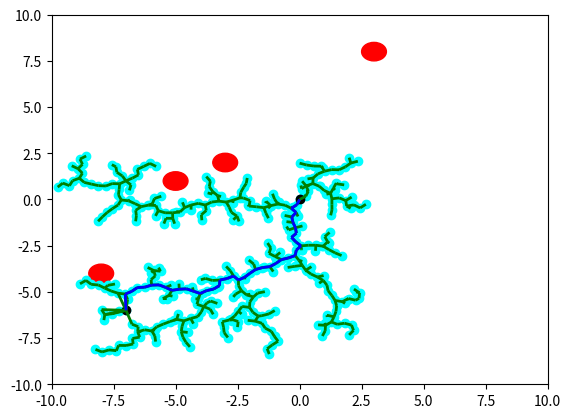

The matplotlib source for this figure:
import numpy as np
import random
import matplotlib.pyplot as plt
from matplotlib import collections  as mc
from collections import deque

####################################################################################################

# [redacted]

# line class for RRT algorithm
class Line():
    
    def __init__(self, p0, p1):
        self.p = np.array(p0)
        self.dirn = np.array(p1) - np.array(p0)
        self.dist = np.linalg.norm(self.dirn)
        self.dirn /= self.dist # normalize

    def path(self, t):
        return self.p + t * self.dirn
    
def Intersection(line, center, radius):
    ''' Check line-sphere (circle) intersection '''
    a = np.dot(line.dirn, line.dirn)
    b = 2 * np.dot(line.dirn, line.p - center)
    c = np.dot(line.p - center, line.p - center) - radius * radius

    discriminant = b * b - 4 * a * c
    if discriminant < 0:
        return False

    t1 = (-b + np.sqrt(discriminant)) / (2 * a);
    t2 = (-b - np.sqrt(discriminant)) / (2 * a);

    if (t1 < 0 and t2 < 0) or (t1 > line.dist and t2 > line.dist):
        return False

    return True

def distance(x, y):
    return np.linalg.norm(np.array(x) - np.array(y))

# Function definitions for RRT algorithm

def isInObstacle(vex, obstacles, radius):
    for obs in obstacles:
        if distance(obs, vex) < radius:
            return True
    return False

def isThruObstacle(line, obstacles, radius):
    for obs in obstacles:
        if Intersection(line, obs, radius):
            return True
    return False

def nearest(G, vex, obstacles, radius):
    Nvex = None
    Nidx = None
    minDist = float("inf")

    for idx, v in enumerate(G.vertices):
        line = Line(v, vex)
        if isThruObstacle(line, obstacles, radius):
            continue

        dist = distance(v, vex)
        if dist < minDist:
            minDist = dist
            Nidx = idx
            Nvex = v

    return Nvex, Nidx


def newVertex(randvex, nearvex, stepSize):
    dirn = np.array(randvex) - np.array(nearvex)
    length = np.linalg.norm(dirn)
    dirn = (dirn / length) * min (stepSize, length)

    newvex = (nearvex[0]+dirn[0], nearvex[1]+dirn[1])
    return newvex

def window(startpos, endpos):
    ''' Define seach window - 2 times of start to end rectangle'''
    width = endpos[0] - startpos[0]
    height = endpos[1] - startpos[1]
    winx = startpos[0] - (width / 2.)
    winy = startpos[1] - (height / 2.)
    return winx, winy, width, height


def isInWindow(pos, winx, winy, width, height):
    ''' Restrict new vertex insides search window'''
    if winx < pos[0] < winx+width and \
        winy < pos[1] < winy+height:
        return True
    else:
        return False



# Graph class for RRT algorithm
class Graph:
    
    def __init__(self, startpos, endpos):
        self.startpos = startpos
        self.endpos = endpos

        self.vertices = [startpos]
        self.edges = []
        self.success = False

        self.vex2idx = {startpos:0}
        self.neighbors = {0:[]}
        self.distances = {0:0.}

        self.sx = endpos[0] - startpos[0]
        self.sy = endpos[1] - startpos[1]

    def add_vex(self, pos):
        try:
            idx = self.vex2idx[pos]
        except:
            idx = len(self.vertices)
            self.vertices.append(pos)
            self.vex2idx[pos] = idx
            self.neighbors[idx] = []
        return idx

    def add_edge(self, idx1, idx2, cost):
        self.edges.append((idx1, idx2))
        self.neighbors[idx1].append((idx2, cost))
        self.neighbors[idx2].append((idx1, cost))


    def randomPosition(self):
        rx = random.random()
        ry = random.random()

        posx = self.startpos[0] - (self.sx / 2.) + rx * self.sx * 2
        posy = self.startpos[1] - (self.sy / 2.) + ry * self.sy * 2
        return posx, posy

# RRT algorithm for finding path to goal
def RRT(startpos, endpos, obstacles, n_iter, radius, stepSize):

    G = Graph(startpos, endpos)

    for _ in range(n_iter):
        randvex = G.randomPosition()
        if isInObstacle(randvex, obstacles, radius):
            continue

        nearvex, nearidx = nearest(G, randvex, obstacles, radius)
        if nearvex is None:
            continue

        newvex = newVertex(randvex, nearvex, stepSize)

        newidx = G.add_vex(newvex)
        dist = distance(newvex, nearvex)
        G.add_edge(newidx, nearidx, dist)

        dist = distance(newvex, G.endpos)
        if dist < 2 * radius:
            endidx = G.add_vex(G.endpos)
            G.add_edge(newidx, endidx, dist)
            G.success = True
            #print('success')
            # break
    return G

# once graph G is constructed with RRT, find shortest path with Dijkstra
def dijkstra(G):

    srcIdx = G.vex2idx[G.startpos]
    dstIdx = G.vex2idx[G.endpos]

    # build dijkstra
    nodes = list(G.neighbors.keys())
    dist = {node: float('inf') for node in nodes}
    prev = {node: None for node in nodes}
    dist[srcIdx] = 0

    while nodes:
        curNode = min(nodes, key=lambda node: dist[node])
        nodes.remove(curNode)
        if dist[curNode] == float('inf'):
            break

        for neighbor, cost in G.neighbors[curNode]:
            newCost = dist[curNode] + cost
            if newCost < dist[neighbor]:
                dist[neighbor] = newCost
                prev[neighbor] = curNode

    # retrieve path
    path = deque()
    curNode = dstIdx
    while prev[curNode] is not None:
        path.appendleft(G.vertices[curNode])
        curNode = prev[curNode]
    path.appendleft(G.vertices[curNode])
    return list(path)
def plot(G, obstacles, radius, path=None):
    '''
    Plot RRT, obstacles and shortest path
    '''
    px = [x for x, y in G.vertices]
    py = [y for x, y in G.vertices]
    fig, ax = plt.subplots()

    for obs in obstacles:
        circle = plt.Circle(obs, radius, color='red')
        ax.add_artist(circle)

    ax.scatter(px, py, c='cyan')
    ax.scatter(G.startpos[0], G.startpos[1], c='black')
    ax.scatter(G.endpos[0], G.endpos[1], c='black')

    lines = [(G.vertices[edge[0]], G.vertices[edge[1]]) for edge in G.edges]
    lc = mc.LineCollection(lines, colors='green', linewidths=2)
    ax.add_collection(lc)

    if path is not None:
        paths = [(path[i], path[i+1]) for i in range(len(path)-1)]
        lc2 = mc.LineCollection(paths, colors='blue', linewidths=2)
        ax.add_collection(lc2)

    # ax.autoscale()
    ax.margins(0.1)
    plt.xlim(-10,10)
    plt.ylim(-10,10)
    plt.show()

################################################################################
# need to find initial theta, then update based on next target

# function for coordinate transforms
# want to fix origin on goal
# want to find translation vector for jetbot with respect to bottle

def coord_transform(pos):
    #xa = [posA.x,posA.z]
    tb = [pos.x,pos.z]
    rotation_matrix = [[np.cos(pos.theta),-(np.sin(pos.theta))],
                       [np.sin(pos.theta),np.cos(pos.theta)]]
    #xb = np.matmul(np.transpose(rotation_matrix),xa) - np.matmul(np.transpose(rotation_matrix),tb)
    ta = -(np.matmul(np.transpose(rotation_matrix),tb))

    return ta
    

# define 3D state space
class state_space:
    def __init__(self,x,z,theta):
        self.x = x
        self.z = z
        self.theta = theta

# define action space
class action_space:
    # initialize class variables to be calculated / set by transition function
    def __init__(self):
        self.theta = 0 # will be the incremental angle change (relative)
        self.dist = 0
        self.lin_velocity = 0.1 # meter per second
        self.ang_velocity = 1 # degree per second
        self.ang_time = 0
        self.lin_time = 0
    # determine timestep needed to orient jetbot given linear and angular velocity
    def movement(self):
        self.lin_time = np.absolute(self.dist / self.lin_velocity)
        self.ang_time = np.absolute(self.theta / self.ang_velocity)
        # print(((np.sin(self.theta)*self.dist),(np.sin(self.theta)*self.dist)))
        # return value below intended for simulation purposes
        return ((np.cos(self.theta)*self.dist),(np.sin(self.theta)*self.dist))
        
# movement needed to transition from current state to next state
# sets action_space to be called to move robot
def state_transition(state_space,action_space,next_vertex):
    # find angle to next_vertex
    # print(next_vertex[0],state_space.x)
    # use arctan or arctan2?
    ang = np.arctan2((next_vertex[1]-state_space.z),(next_vertex[0] - state_space.x))
    # adjust theta of jetbot
    state_space.theta = ang + state_space.theta
    # update action_space
    action_space.theta = ang
    # find distance between points using pythagorean thm
    dist = np.sqrt((next_vertex[0] - state_space.x)**2 + (next_vertex[1]-state_space.z)**2)
    action_space.dist = dist
    # update state_space assuming position becomes new position (will definitely introduce error)
    # should really update state space according to action_space.movement()
    # state_space.x = next_vertex[0]
    # state_space.z = next_vertex[1] 
    mv = action_space.movement()
    state_space.x = state_space.x + mv[0]
    state_space.z = state_space.z + mv[1]
    '''
    print ("STATE X: " + str(state_space.x) + "\n")
    print ("STATE Z: " + str(state_space.z) + "\n")
    print ("STATE T: " + str(state_space.theta) + "\n")
    '''
    
################################################################################    
        
def main(args=None):
    
    # assume starting position of jetbot to be 0,0
    startpos = (0,0)

    ArucoMarkers = {}
    # define 5 total markers
    # NEED TO CONSIDER NEGATIVE COORDINATES!!!
    for i in range(5):
        ArucoMarkers.update({i:(random.randint(-8,8),random.randint(-8,8),random.randint(-8,8))})

    # choose arbitrary goal for now
    # goal = ArucoMarkers[random.randint(0,4)]
    goal_marker = 0
    # endpos=(ArucoMarkers[goal_marker][0],ArucoMarkers[goal_marker][2])
    endpos=(ArucoMarkers[goal_marker][0],ArucoMarkers[goal_marker][1]) # is this or above correct?
    print("END POS: ")
    print(endpos)

    obstacles = []
    # these are exact comparisons, will need to be margin of error when comparing real coordinates (floats)
    for marker in ArucoMarkers.keys():
        if marker == goal_marker:
            continue
        else:
            # obstacles.append((ArucoMarkers[marker][0],ArucoMarkers[marker][1]))
            obstacles.append((ArucoMarkers[marker][0],ArucoMarkers[marker][1])) # which one is correct?
              
    print(obstacles)

    # define max iteration for RRT
    n_iter = 400
              
    # define radius for both reaching goal and avoiding obstacles??
    radius = 0.5 # 10 cm radius
              
    # define stepsize for forming new verticies
    stepSize = 0.3 # need to figure out stepsize for jetbot
              
    # call RRT and Dijkstra to find shortest path to object  
    G = RRT(startpos, endpos, obstacles, n_iter, radius, stepSize)
    if G.success:
        path = dijkstra(G)
        print(path)
        # simulate jetbot movement
        jetbot_state = state_space(0,0,0)
        jetbot_action = action_space()
        jetbot_path = [[0,0]]
        hist = (0,0)
        error = [] # use this eventually

        print("PATH LENGTH: ")
        print(len(path))
        for i in range(len(path)-1):
            state_transition(jetbot_state,jetbot_action,path[i+1]) # jetbot state is updated by this function
            #mv = jetbot_action.movement()
            #jetbot_path.append(((mv[0]+hist[0]),(mv[1]+hist[1])))
            #hist = mv
            jetbot_path.append((jetbot_state.x,jetbot_state.z))

        plot(G, obstacles, radius, jetbot_path)
        print("JETBOT PATH LENGTH: ")
        print(len(jetbot_path))
        print(jetbot_path)
    '''
        plot(G, obstacles, radius, path)
    else:
        plot(G, obstacles, radius)
    '''

if __name__ == '__main__':
        main()